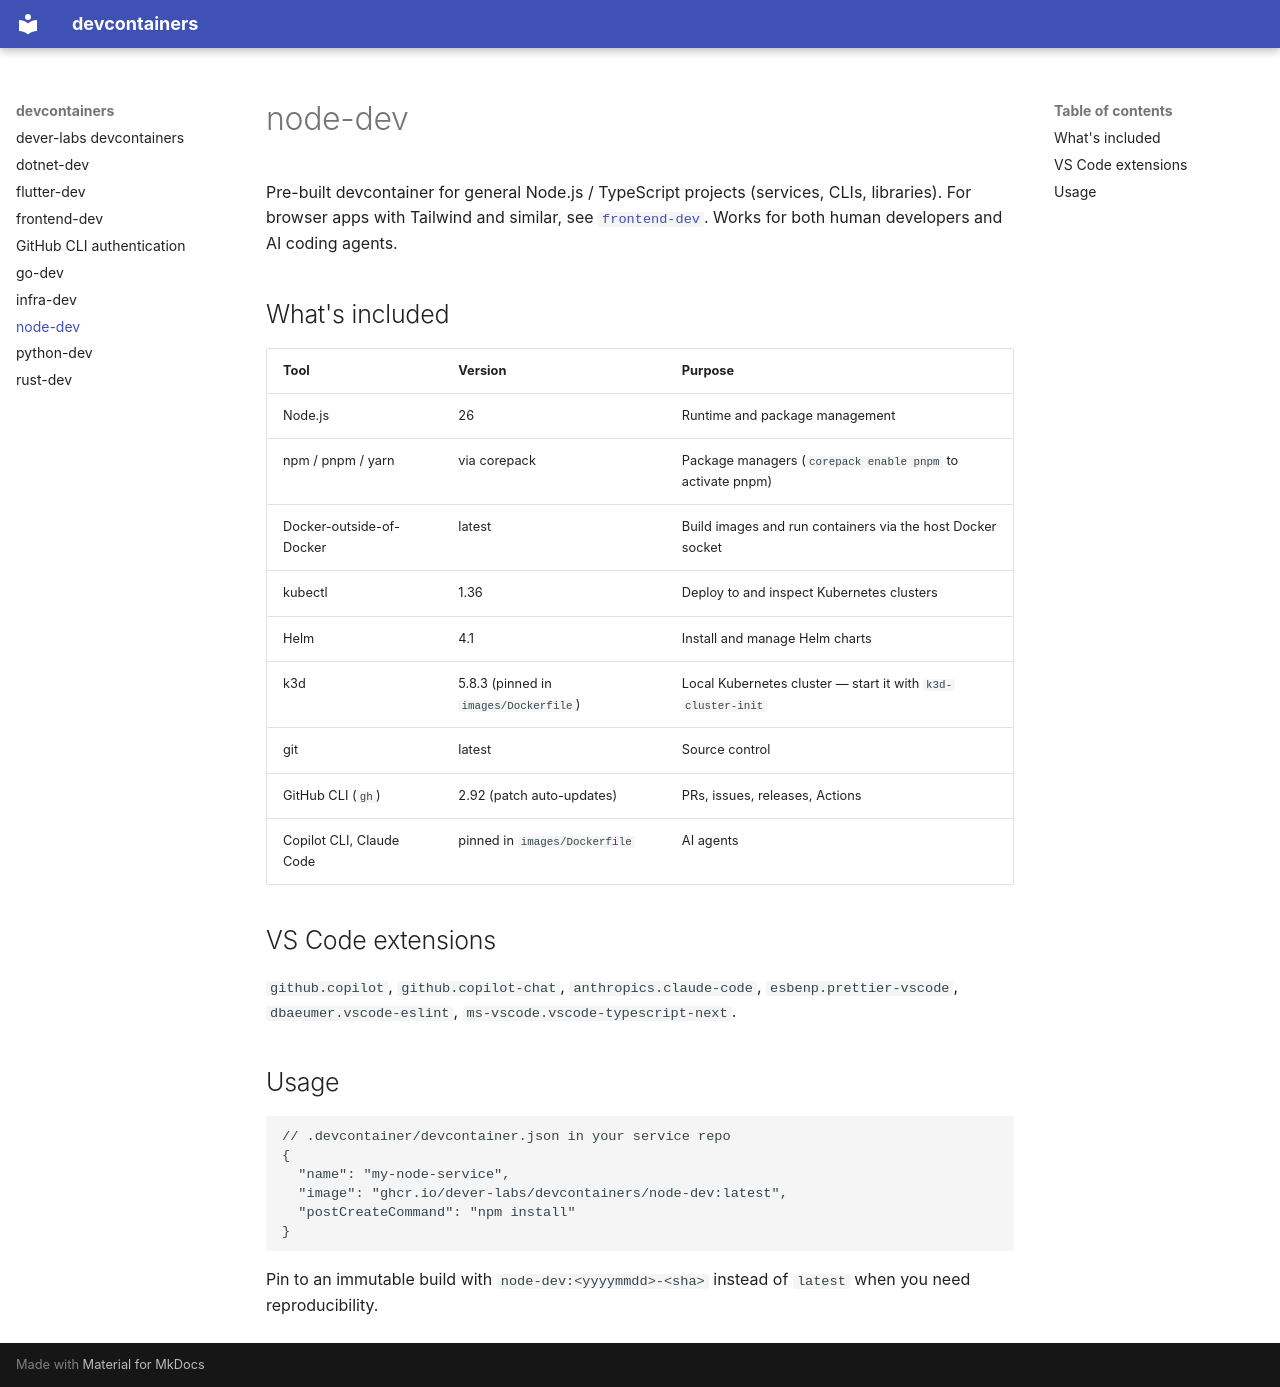

repository: dever-labs/devcontainers · page: node-dev/index.html · generator: mkdocs

# node-dev

Pre-built devcontainer for general Node.js / TypeScript projects (services, CLIs, libraries). For browser apps with Tailwind and similar, see [`frontend-dev`](frontend-dev.md). Works for both human developers and AI coding agents.

## What's included

| Tool | Version | Purpose |
|------|---------|---------|
| Node.js | 26 | Runtime and package management |
| npm / pnpm / yarn | via corepack | Package managers (`corepack enable pnpm` to activate pnpm) |
| Docker-outside-of-Docker | latest | Build images and run containers via the host Docker socket |
| kubectl | 1.36 | Deploy to and inspect Kubernetes clusters |
| Helm | 4.1 | Install and manage Helm charts |
| k3d | 5.8.3 (pinned in `images/Dockerfile`) | Local Kubernetes cluster — start it with `k3d-cluster-init` |
| git | latest | Source control |
| GitHub CLI (`gh`) | 2.92 (patch auto-updates) | PRs, issues, releases, Actions |
| Copilot CLI, Claude Code | pinned in `images/Dockerfile` | AI agents |

## VS Code extensions

`github.copilot`, `github.copilot-chat`, `anthropics.claude-code`, `esbenp.prettier-vscode`, `dbaeumer.vscode-eslint`, `ms-vscode.vscode-typescript-next`.

## Usage

```jsonc
// .devcontainer/devcontainer.json in your service repo
{
  "name": "my-node-service",
  "image": "ghcr.io/dever-labs/devcontainers/node-dev:latest",
  "postCreateCommand": "npm install"
}
```

Pin to an immutable build with `node-dev:<yyyymmdd>-<sha>` instead of `latest` when you need reproducibility.
